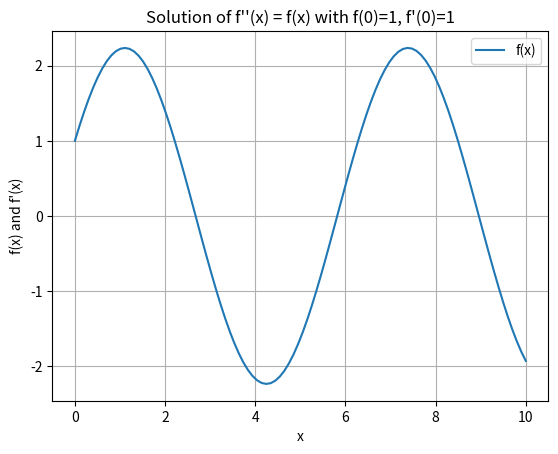

The script that saved this image:
import numpy as np
from scipy.integrate import solve_ivp
import matplotlib.pyplot as plt

# Define the system of equations
def system_of_eqs(x, y):
    f, g = y
    return [g,- f]

# Initial conditions
initial_conditions = [1, 2]  # [f(0), f'(0)]

# Time span (x values)
x_span = [0, 10]  # You can adjust the upper limit as needed

# Solve the differential equation
solution = solve_ivp(system_of_eqs, x_span, initial_conditions, t_eval=np.linspace(0, 10, 100))

# Plotting the solution
plt.plot(solution.t, solution.y[0], label='f(x)')
plt.xlabel('x')
plt.ylabel('f(x) and f\'(x)')
plt.title('Solution of f\'\'(x) = f(x) with f(0)=1, f\'(0)=1')
plt.legend()
plt.grid(True)
plt.show()
